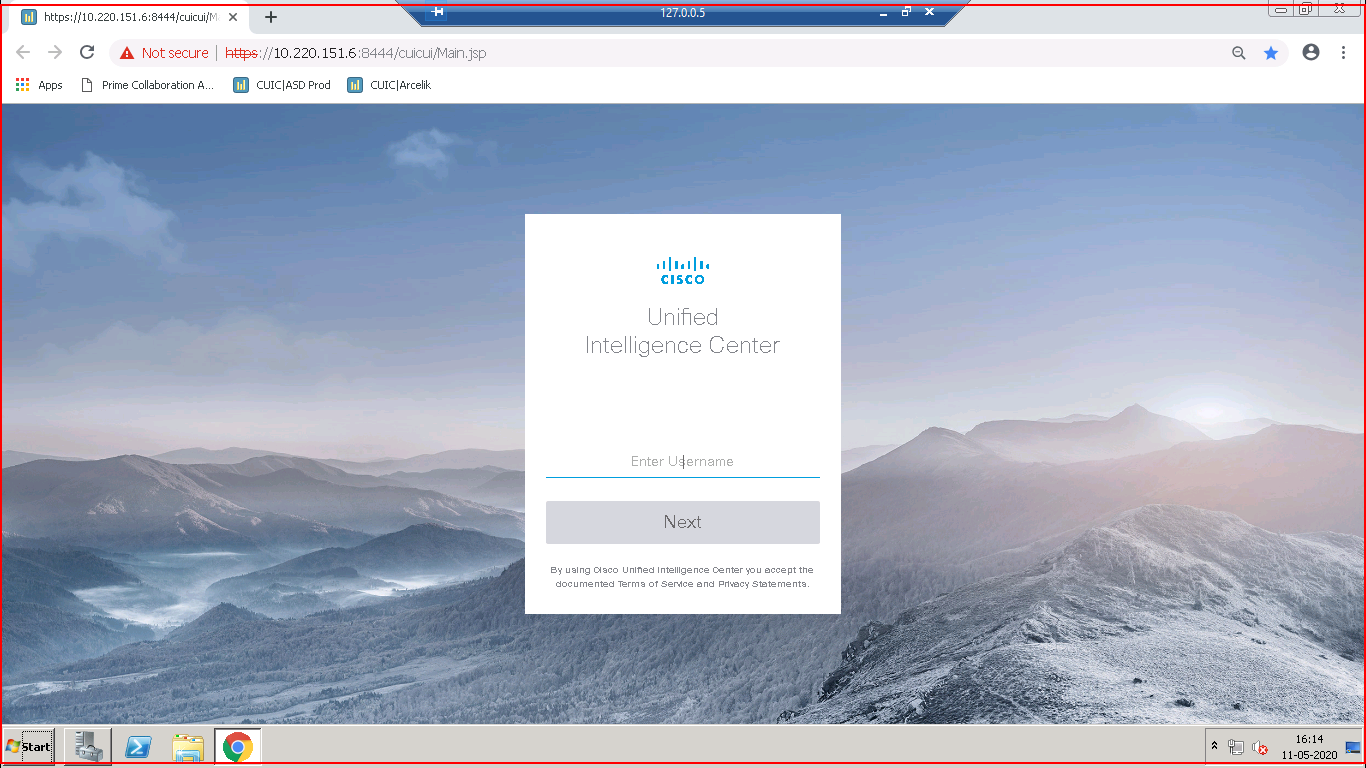
Task: Health Diag Process - Daily twice check the UCCE instance(all server's) per defined in config_sheet and add the items into QUEUE & process (with retry 2 if failure) each item.
Workflow: SwitchChkDataSourceURLStat

Step 1: type "[strUname+ "[k(enter)]"]" into the element in window '[number redacted] through Firepass' (iexplore.exe)

Step 2: type "[strPwd+ "[k(enter)]"]" into the element in window '[number redacted] through Firepass' (iexplore.exe) (same screen as step 1)

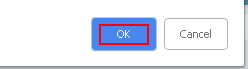
Step 3: click on the element in window '[number redacted] through Firepass' (iexplore.exe)

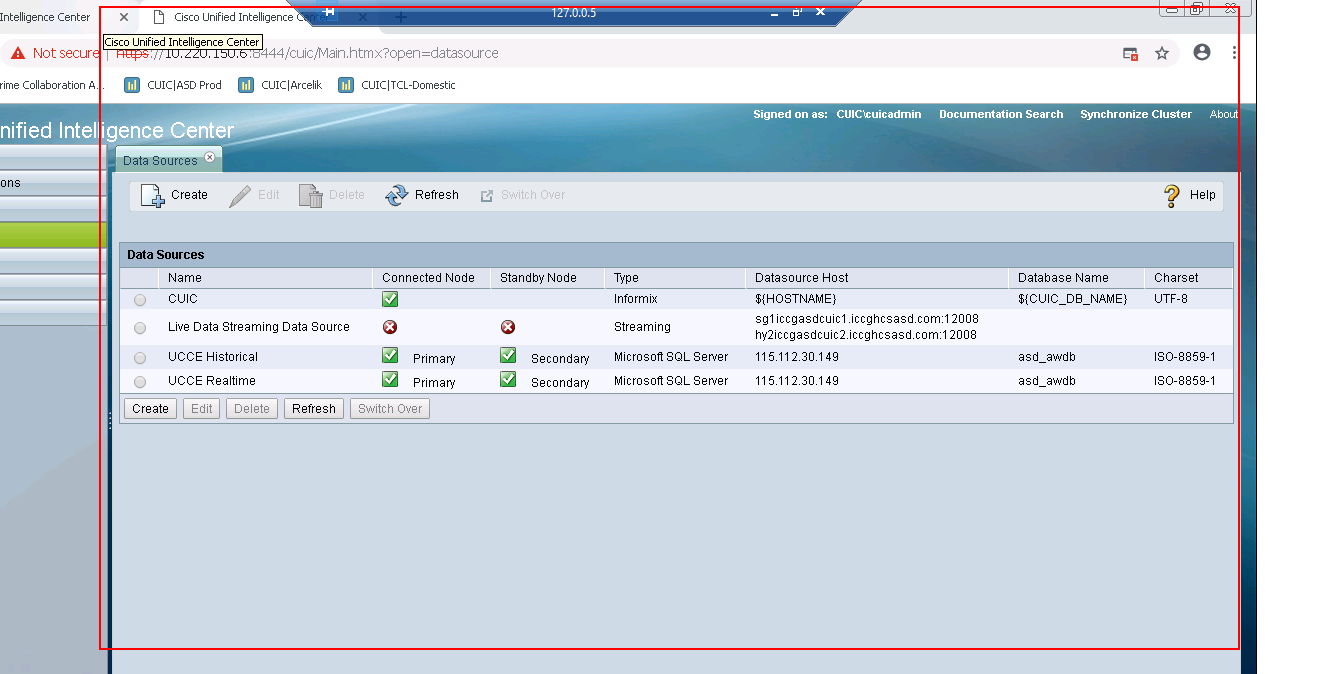
Step 4: screenshot-of of the element in window '[number redacted] through Firepass' (iexplore.exe)

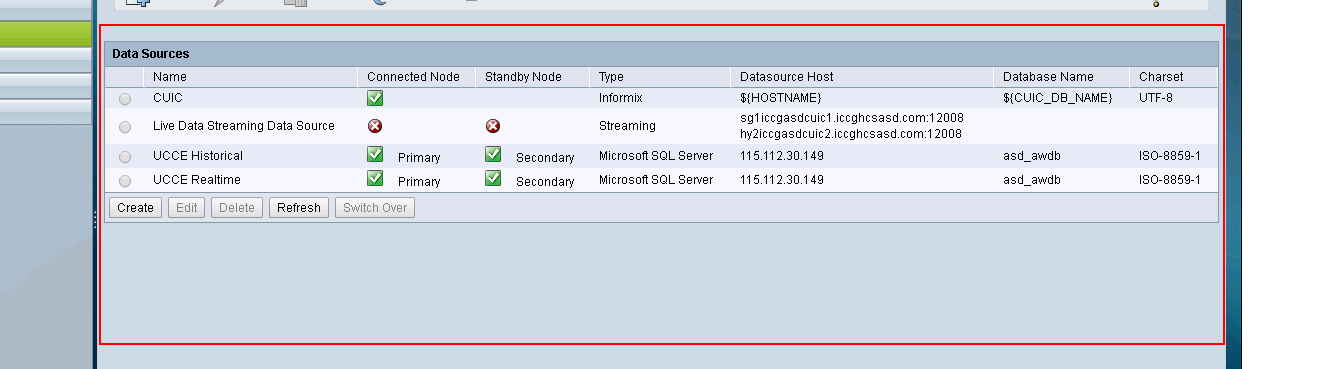
Step 5: get-text from the element in window '[number redacted] through Firepass' (iexplore.exe)